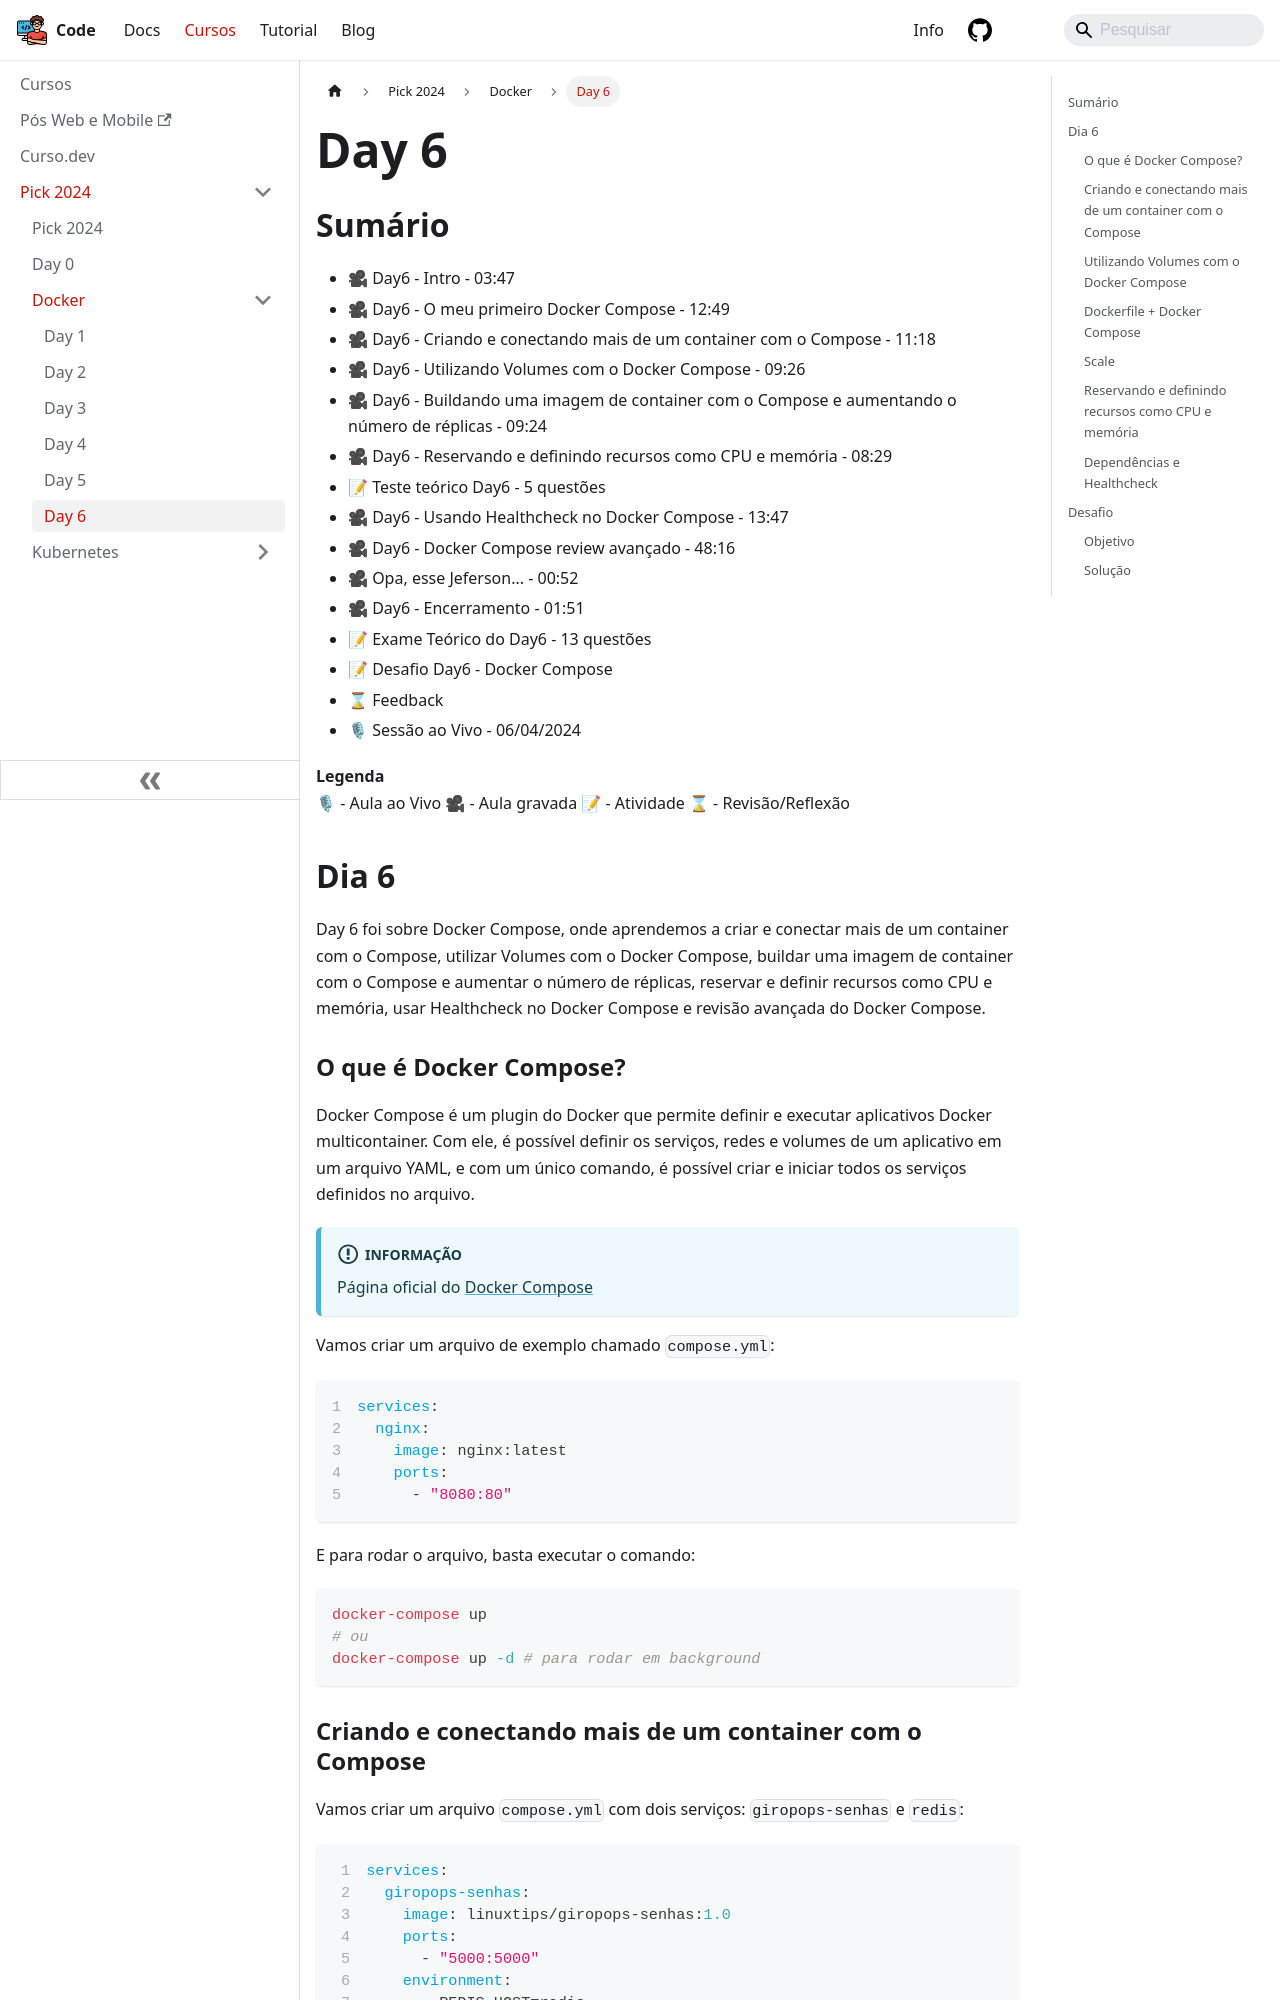

repository: lucasbaccan/code · page: cursos/pick-2024/docker/day6/index.html · generator: docusaurus

---
id: index
title: Day 6
hide_title: false
hide_table_of_contents: false
sidebar_label: Day 6
---

import Center from "@site/src/components/Center";

## Sumário

- 🎥 Day6 - Intro - 03:47
- 🎥 Day6 - O meu primeiro Docker Compose - 12:49
- 🎥 Day6 - Criando e conectando mais de um container com o Compose - 11:18
- 🎥 Day6 - Utilizando Volumes com o Docker Compose - 09:26
- 🎥 Day6 - Buildando uma imagem de container com o Compose e aumentando o número de réplicas - 09:24
- 🎥 Day6 - Reservando e definindo recursos como CPU e memória - 08:29
- 📝 Teste teórico Day6 - 5 questões
- 🎥 Day6 - Usando Healthcheck no Docker Compose - 13:47
- 🎥 Day6 - Docker Compose review avançado - 48:16
- 🎥 Opa, esse Jeferson... - 00:52
- 🎥 Day6 - Encerramento - 01:51
- 📝 Exame Teórico do Day6 - 13 questões
- 📝 Desafio Day6 - Docker Compose
- ⌛ Feedback
- 🎙 Sessão ao Vivo - 06/04/2024

**Legenda**  
🎙 - Aula ao Vivo
🎥 - Aula gravada
📝 - Atividade
⌛ - Revisão/Reflexão

## Dia 6

Day 6 foi sobre Docker Compose, onde aprendemos a criar e conectar mais de um container com o Compose, utilizar Volumes com o Docker Compose, buildar uma imagem de container com o Compose e aumentar o número de réplicas, reservar e definir recursos como CPU e memória, usar Healthcheck no Docker Compose e revisão avançada do Docker Compose.
